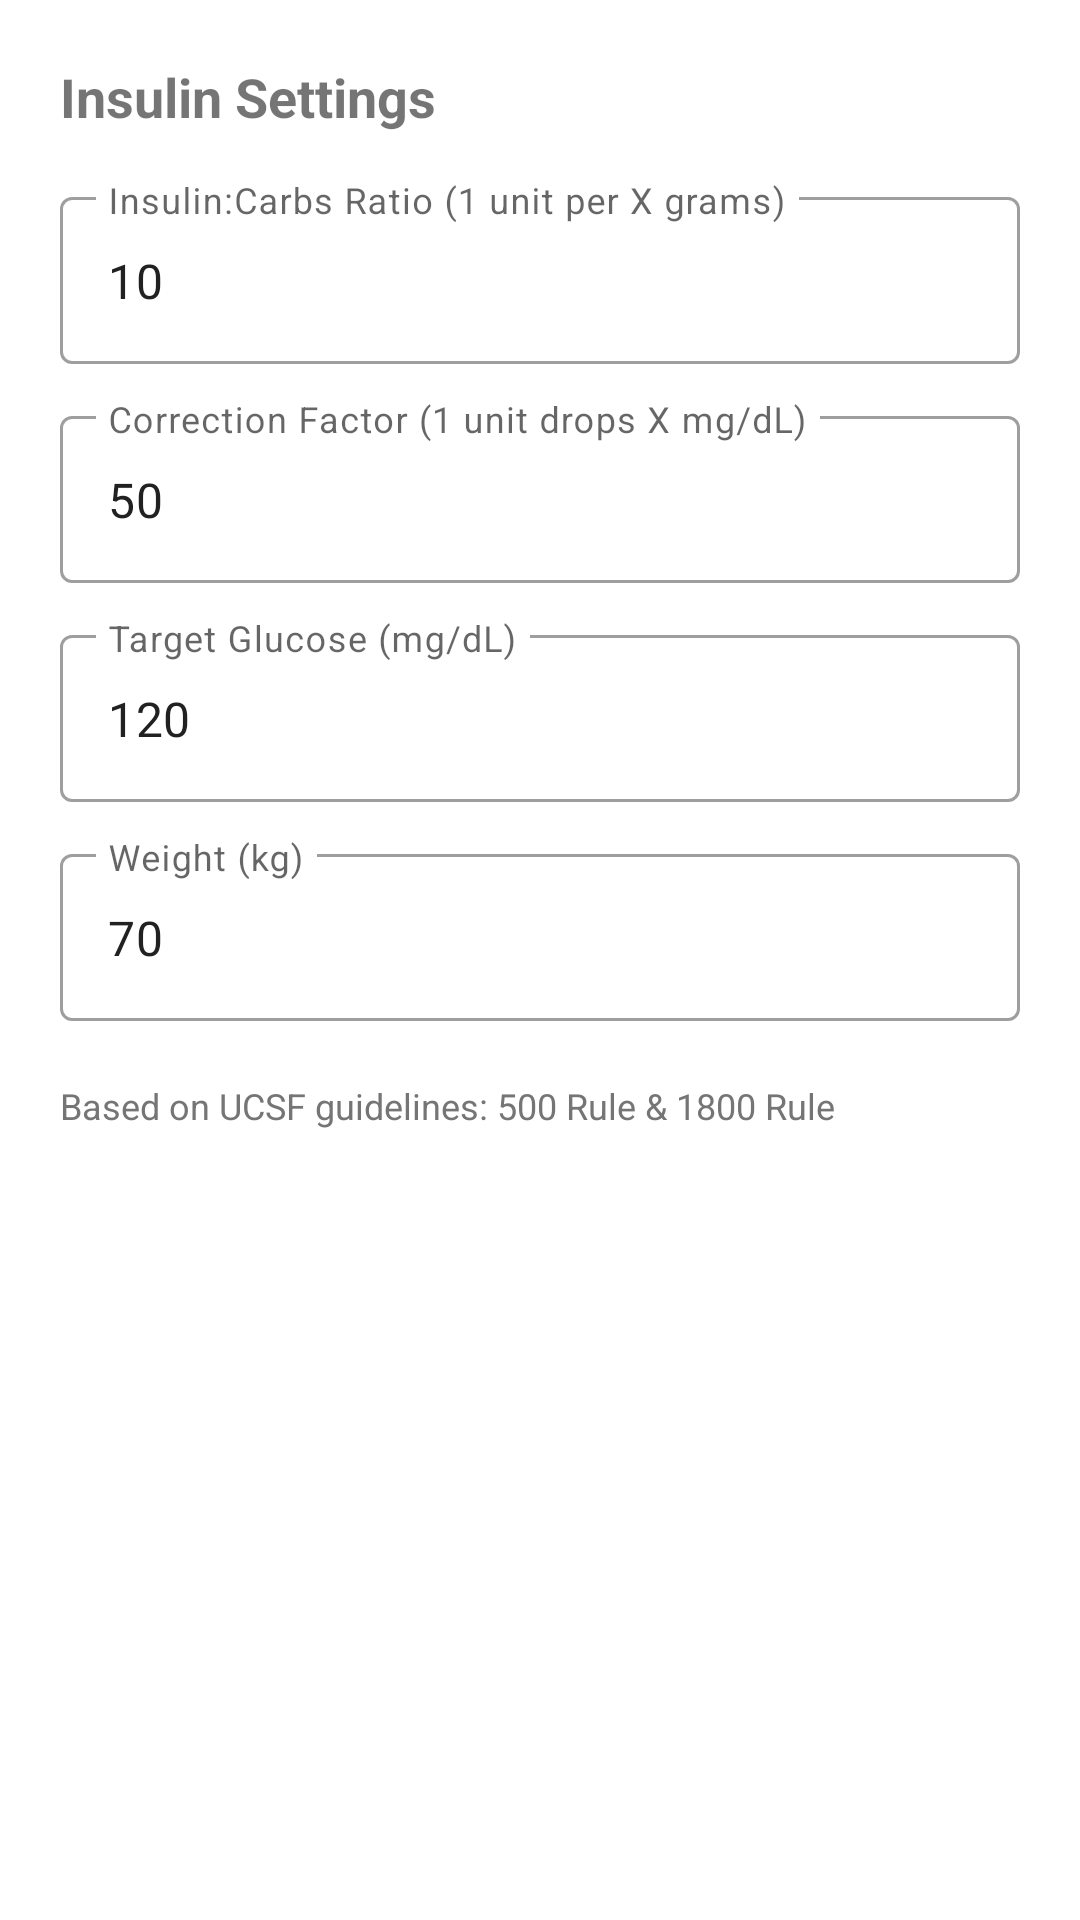

Reconstruct the res/layout file that produces this screen, plus the resources it refers to.
<!-- AndroidManifest.xml: application theme Theme.Glucare -->
<!-- res/layout/dialog_insulin_settings.xml -->
<?xml version="1.0" encoding="utf-8"?>

<ScrollView xmlns:android="http://schemas.android.com/apk/res/android"
    android:layout_width="match_parent"
    android:layout_height="wrap_content"
    android:padding="20dp">

    <LinearLayout
        android:layout_width="match_parent"
        android:layout_height="wrap_content"
        android:orientation="vertical">

        <TextView
            android:layout_width="wrap_content"
            android:layout_height="wrap_content"
            android:text="Insulin Settings"
            android:textSize="18sp"
            android:textStyle="bold"
            android:layout_marginBottom="16dp"/>

        <com.google.android.material.textfield.TextInputLayout
            android:layout_width="match_parent"
            android:layout_height="wrap_content"
            android:hint="Insulin:Carbs Ratio (1 unit per X grams)"
            android:layout_marginBottom="12dp"
            style="@style/Widget.MaterialComponents.TextInputLayout.OutlinedBox">

            <com.google.android.material.textfield.TextInputEditText
                android:id="@+id/etInsulinRatio"
                android:layout_width="match_parent"
                android:layout_height="wrap_content"
                android:inputType="number"
                android:text="10"/>
        </com.google.android.material.textfield.TextInputLayout>

        <com.google.android.material.textfield.TextInputLayout
            android:layout_width="match_parent"
            android:layout_height="wrap_content"
            android:hint="Correction Factor (1 unit drops X mg/dL)"
            android:layout_marginBottom="12dp"
            style="@style/Widget.MaterialComponents.TextInputLayout.OutlinedBox">

            <com.google.android.material.textfield.TextInputEditText
                android:id="@+id/etCorrectionFactor"
                android:layout_width="match_parent"
                android:layout_height="wrap_content"
                android:inputType="number"
                android:text="50"/>
        </com.google.android.material.textfield.TextInputLayout>

        <com.google.android.material.textfield.TextInputLayout
            android:layout_width="match_parent"
            android:layout_height="wrap_content"
            android:hint="Target Glucose (mg/dL)"
            android:layout_marginBottom="12dp"
            style="@style/Widget.MaterialComponents.TextInputLayout.OutlinedBox">

            <com.google.android.material.textfield.TextInputEditText
                android:id="@+id/etTargetGlucose"
                android:layout_width="match_parent"
                android:layout_height="wrap_content"
                android:inputType="number"
                android:text="120"/>
        </com.google.android.material.textfield.TextInputLayout>

        <com.google.android.material.textfield.TextInputLayout
            android:layout_width="match_parent"
            android:layout_height="wrap_content"
            android:hint="Weight (kg)"
            android:layout_marginBottom="12dp"
            style="@style/Widget.MaterialComponents.TextInputLayout.OutlinedBox">

            <com.google.android.material.textfield.TextInputEditText
                android:id="@+id/etWeight"
                android:layout_width="match_parent"
                android:layout_height="wrap_content"
                android:inputType="numberDecimal"
                android:text="70"/>
        </com.google.android.material.textfield.TextInputLayout>

        <TextView
            android:layout_width="wrap_content"
            android:layout_height="wrap_content"
            android:text="Based on UCSF guidelines: 500 Rule &amp; 1800 Rule"
            android:textSize="12sp"
            android:textColor="@color/text_secondary"
            android:layout_marginTop="8dp"/>
    </LinearLayout>
</ScrollView>
<!-- resources referenced by this layout -->
<resources>
  <color name="text_secondary">#757575</color>
  <style name="Theme.Glucare" parent="Theme.MaterialComponents.DayNight.NoActionBar">
          
          <item name="colorPrimary">@color/primary_blue</item>
          <item name="colorPrimaryVariant">@color/primary_purple</item>
          <item name="colorOnPrimary">@color/white</item>
  
          
          <item name="colorSecondary">@color/primary_green</item>
          <item name="colorSecondaryVariant">@color/primary_green</item>
          <item name="colorOnSecondary">@color/black</item>
  
          
          
          <item name="android:textColorPrimary">@color/text_primary</item>
          <item name="android:textColorSecondary">@color/text_secondary</item>
          <item name="android:textColorHint">@color/text_secondary</item>
  
          
          <item name="android:editTextColor">@color/text_primary</item>
          <item name="android:statusBarColor">?attr/colorPrimaryVariant</item>
  
          
          <item name="textInputStyle">@style/Widget.MaterialComponents.TextInputLayout.OutlinedBox</item>
          <item name="cornerFamily">rounded</item>
          <item name="cornerSize">16dp</item>
      </style>
  <color name="primary_blue">#2196F3</color>
  <color name="primary_purple">#9C27B0</color>
  <color name="white">#FFFFFF</color>
  <color name="primary_green">#4CAF50</color>
  <color name="black">#070000</color>
  <color name="text_primary">#212121</color>
</resources>
